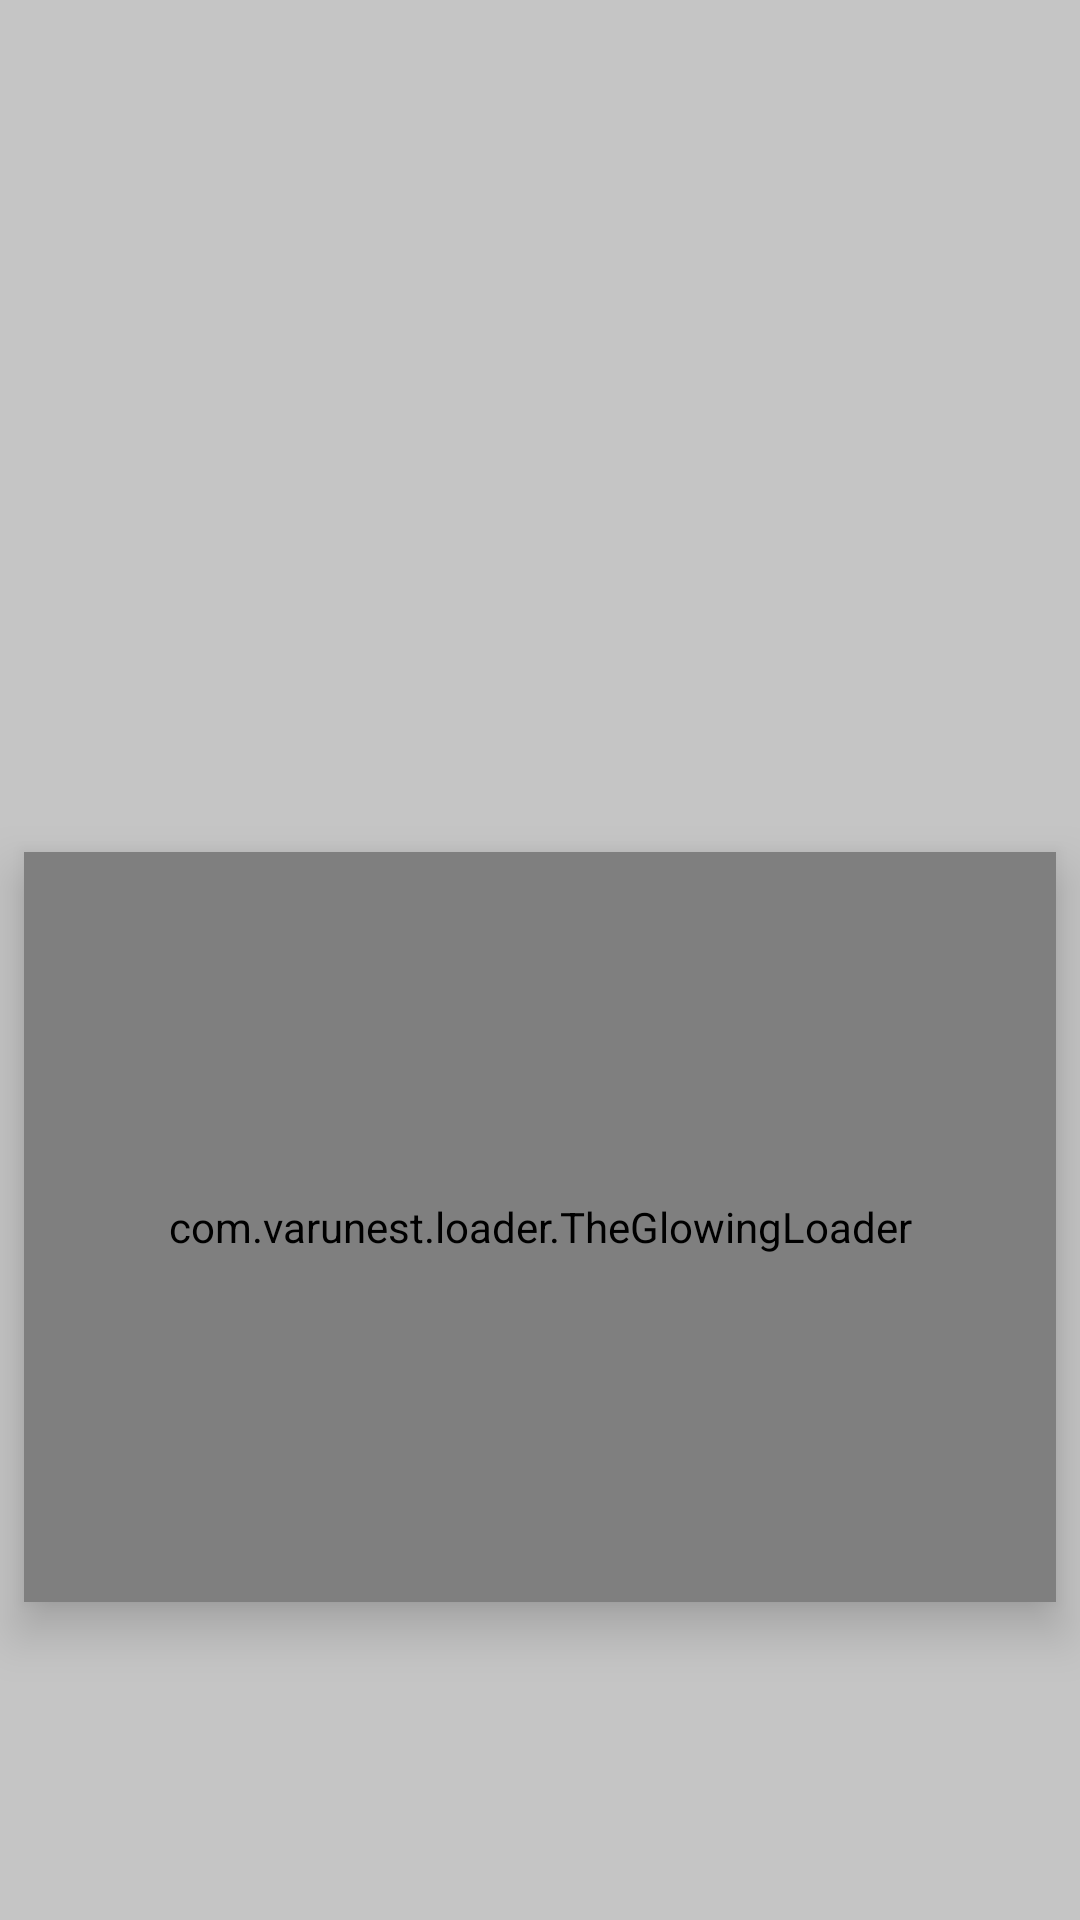

This screen was rendered from an Android layout file. Write that file and the resources it references.
<!-- AndroidManifest.xml: activity theme AppTheme.NoActionBar -->
<!-- res/layout/activity_splash.xml -->
<?xml version="1.0" encoding="utf-8"?>
<androidx.constraintlayout.widget.ConstraintLayout xmlns:android="http://schemas.android.com/apk/res/android"
    xmlns:app="http://schemas.android.com/apk/res-auto"
    xmlns:tools="http://schemas.android.com/tools"
    android:id="@+id/lin_lay"
    style="@style/AppTheme"
    android:layout_width="match_parent"
    android:layout_height="match_parent"
    android:layout_gravity="center"
    android:background="@color/colorLightGray"
    android:orientation="vertical">


    <ImageView
        android:id="@+id/imageView2"
        android:layout_width="0dp"
        android:layout_height="180dp"
        android:layout_marginStart="16dp"
        android:layout_marginTop="72dp"
        android:layout_marginEnd="16dp"
        android:visibility="visible"
        app:layout_constraintEnd_toEndOf="parent"
        app:layout_constraintHorizontal_bias="0.0"
        app:layout_constraintStart_toStartOf="parent"
        app:layout_constraintTop_toTopOf="parent"
        app:srcCompat="@drawable/main_logo" />

    <com.varunest.loader.TheGlowingLoader
        android:id="@+id/avi"
        android:layout_width="match_parent"
        android:layout_height="250dp"
        android:layout_gravity="center"
        android:layout_marginStart="8dp"
        android:layout_marginTop="32dp"
        android:layout_marginEnd="8dp"
        android:elevation="10dp"
        app:layout_constraintEnd_toEndOf="parent"
        app:layout_constraintStart_toStartOf="parent"
        app:layout_constraintTop_toBottomOf="@+id/imageView2" />

</androidx.constraintlayout.widget.ConstraintLayout>
<!-- resources referenced by this layout -->
<resources>
  <color name="colorLightGray">#C5C5C5</color>
  <!-- drawable main_logo: png bitmap (drawable, 95029 bytes) -->
  <style name="AppTheme" parent="Theme.AppCompat.Light.DarkActionBar">
          
          <item name="colorPrimary">@color/colorPrimary</item>
          <item name="colorPrimaryDark">@color/colorPrimaryDark</item>
          <item name="colorAccent">@color/colorAccent</item>
      </style>
  <style name="AppTheme.NoActionBar">
          <item name="windowActionBar">false</item>
          <item name="windowNoTitle">true</item>
      </style>
  <color name="colorPrimary">#cb3232</color>
  <color name="colorPrimaryDark">#7a1e1e</color>
  <color name="colorAccent">#2d2d2d</color>
</resources>
